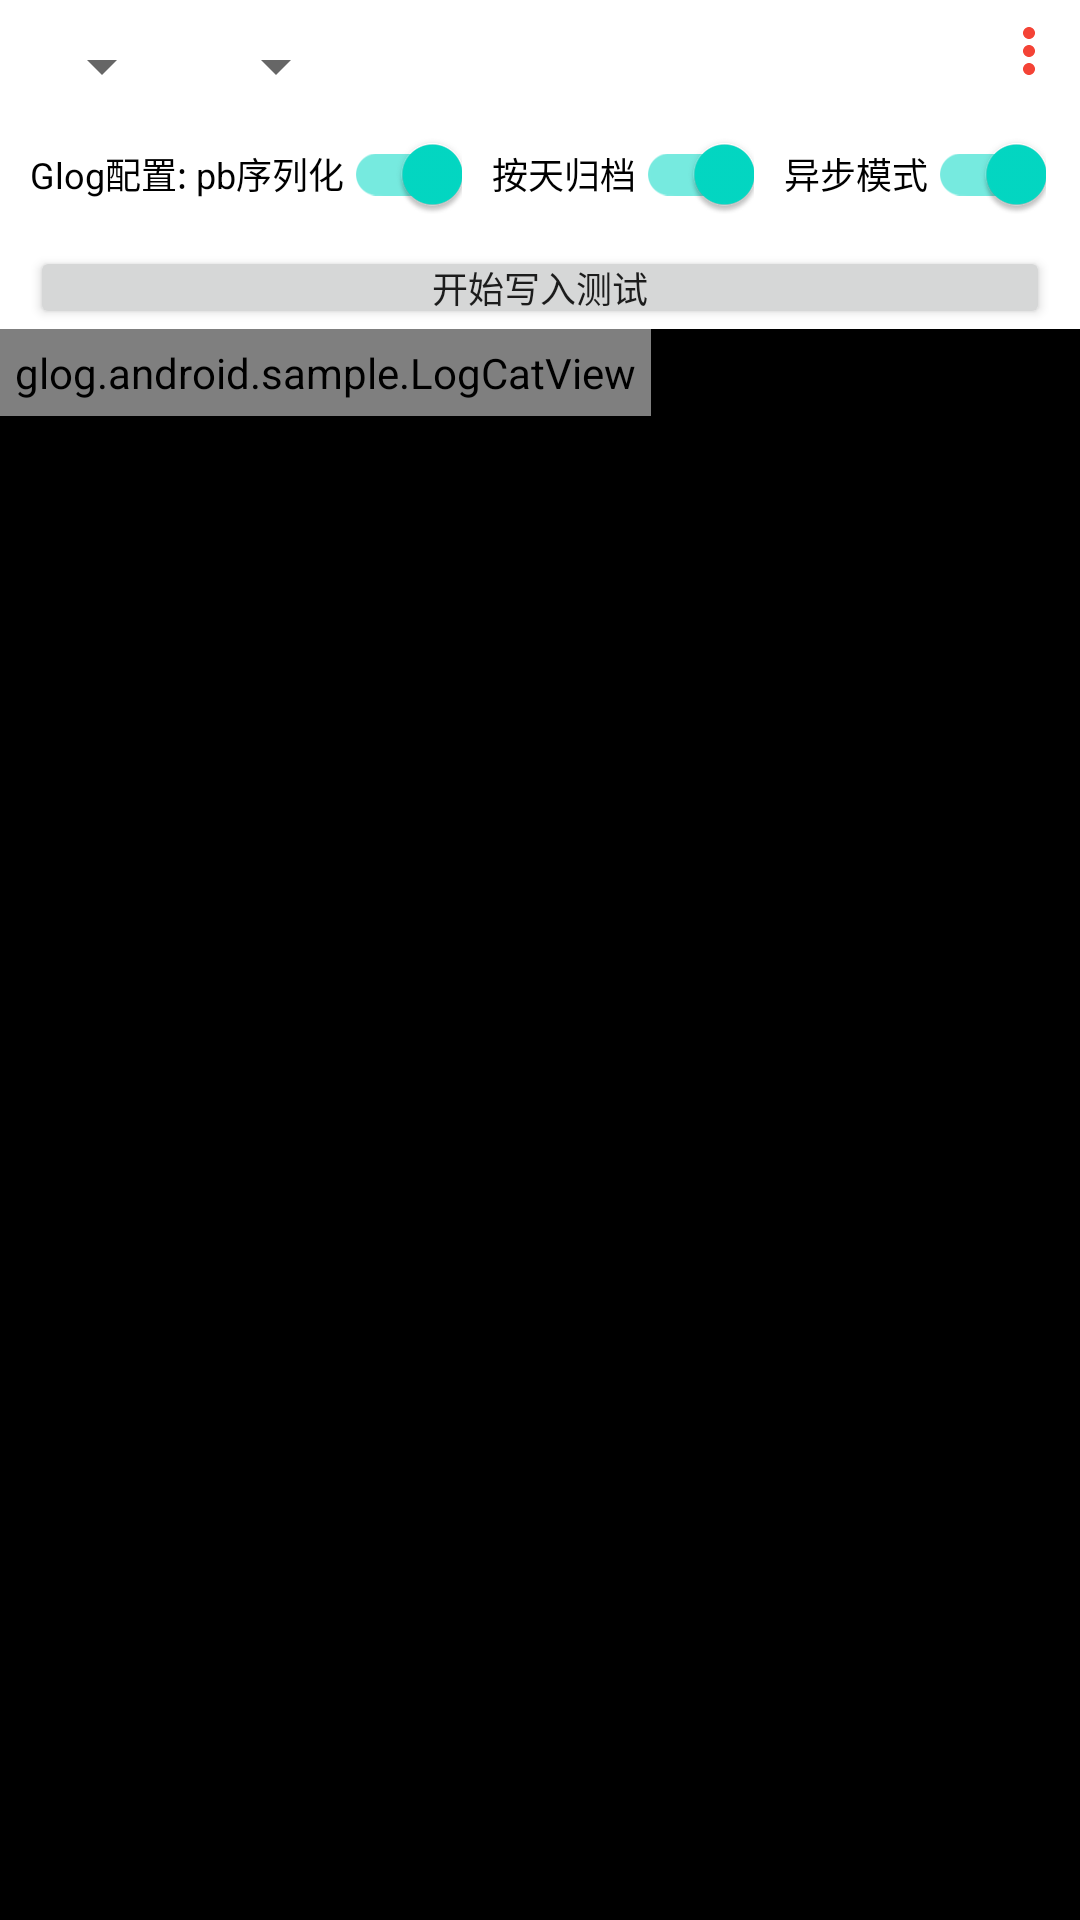

Produce the Android XML layout that renders to this screen, including the resource entries it uses.
<!-- AndroidManifest.xml: application theme Theme.Glog -->
<!-- res/layout/activity_benchmark.xml -->
<?xml version="1.0" encoding="utf-8"?>
<androidx.constraintlayout.widget.ConstraintLayout xmlns:android="http://schemas.android.com/apk/res/android"
    xmlns:app="http://schemas.android.com/apk/res-auto"
    xmlns:tools="http://schemas.android.com/tools"
    android:layout_width="match_parent"
    android:layout_height="match_parent"
    tools:context=".BenchmarkActivity">

    <androidx.appcompat.widget.AppCompatSpinner
        android:id="@+id/logger_spinner"
        android:layout_width="wrap_content"
        android:layout_height="wrap_content"
        android:layout_marginStart="10dp"
        android:layout_marginTop="10dp"
        app:layout_constraintLeft_toLeftOf="parent"
        app:layout_constraintTop_toTopOf="parent" />

    <androidx.appcompat.widget.AppCompatSpinner
        android:id="@+id/log_quantity_spinner"
        android:layout_width="wrap_content"
        android:layout_height="wrap_content"
        android:layout_marginStart="10dp"
        android:layout_marginTop="10dp"
        app:layout_constraintLeft_toRightOf="@id/logger_spinner"
        app:layout_constraintTop_toTopOf="parent" />

    <androidx.appcompat.widget.AppCompatImageButton
        android:id="@+id/more_button"
        android:layout_width="wrap_content"
        android:layout_height="wrap_content"
        android:layout_margin="5dp"
        android:background="?android:selectableItemBackground"
        android:src="@drawable/ic_baseline_more_vert_24"
        app:layout_constraintRight_toRightOf="parent"
        app:layout_constraintTop_toTopOf="parent" />

    <com.google.android.material.switchmaterial.SwitchMaterial
        android:id="@+id/protobuf_switch"
        android:layout_width="wrap_content"
        android:layout_height="wrap_content"
        android:layout_marginStart="10dp"
        android:checked="true"
        android:text="Glog配置: pb序列化"
        android:textSize="12sp"
        app:layout_constraintLeft_toLeftOf="parent"
        app:layout_constraintTop_toBottomOf="@id/logger_spinner" />

    <com.google.android.material.switchmaterial.SwitchMaterial
        android:id="@+id/incremental_switch"
        android:layout_width="wrap_content"
        android:layout_height="wrap_content"
        android:layout_marginStart="10dp"
        android:checked="true"
        android:text="按天归档"
        android:textSize="12sp"
        app:layout_constraintLeft_toRightOf="@id/protobuf_switch"
        app:layout_constraintTop_toBottomOf="@id/logger_spinner" />

    <com.google.android.material.switchmaterial.SwitchMaterial
        android:id="@+id/async_mode_switch"
        android:layout_width="wrap_content"
        android:layout_height="wrap_content"
        android:layout_marginStart="10dp"
        android:checked="true"
        android:text="异步模式"
        android:textSize="12sp"
        app:layout_constraintLeft_toRightOf="@id/incremental_switch"
        app:layout_constraintTop_toBottomOf="@id/logger_spinner" />

    <Button
        android:id="@+id/start_write"
        android:layout_width="match_parent"
        android:layout_height="wrap_content"
        android:layout_marginStart="10dp"
        android:layout_marginEnd="10dp"
        android:minWidth="0dp"
        android:minHeight="0dp"
        android:padding="5dp"
        android:text="开始写入测试"
        android:textAllCaps="false"
        android:textSize="12sp"
        app:layout_constraintLeft_toLeftOf="parent"
        app:layout_constraintTop_toBottomOf="@id/protobuf_switch" />

    <androidx.core.widget.NestedScrollView
        android:layout_width="match_parent"
        android:layout_height="0dp"
        android:fillViewport="true"
        android:scrollbarSize="5dp"
        android:scrollbarThumbVertical="@color/orange"
        android:scrollbars="vertical"
        app:layout_constraintBottom_toBottomOf="parent"
        app:layout_constraintTop_toBottomOf="@id/start_write">

        <HorizontalScrollView
            android:layout_width="match_parent"
            android:layout_height="wrap_content"
            android:background="@color/black"
            android:scrollbarSize="5dp"
            android:scrollbarThumbHorizontal="@color/orange">

            <glog.android.sample.LogCatView
                android:id="@+id/log_cat_view"
                android:layout_width="wrap_content"
                android:layout_height="wrap_content"
                android:lineSpacingExtra="3sp"
                android:padding="5dp"
                android:scrollbars="vertical"
                android:textColor="@color/white"
                android:textSize="11sp"
                tools:text="logCat view\nlogCat view" />
        </HorizontalScrollView>

    </androidx.core.widget.NestedScrollView>

</androidx.constraintlayout.widget.ConstraintLayout>
<!-- resources referenced by this layout -->
<resources>
  <color name="black">#FF000000</color>
  <color name="orange">#FFEB4F1B</color>
  <color name="white">#FFFFFFFF</color>
  <!-- drawable ic_baseline_more_vert_24 (drawable) -->
  <vector android:height="24dp" android:tint="#F44336"
      android:viewportHeight="24" android:viewportWidth="24"
      android:width="24dp" xmlns:android="http://schemas.android.com/apk/res/android">
      <path android:fillColor="@android:color/white" android:pathData="M12,8c1.1,0 2,-0.9 2,-2s-0.9,-2 -2,-2 -2,0.9 -2,2 0.9,2 2,2zM12,10c-1.1,0 -2,0.9 -2,2s0.9,2 2,2 2,-0.9 2,-2 -0.9,-2 -2,-2zM12,16c-1.1,0 -2,0.9 -2,2s0.9,2 2,2 2,-0.9 2,-2 -0.9,-2 -2,-2z"/>
  </vector>
  <style name="Theme.Glog" parent="Theme.MaterialComponents.DayNight.NoActionBar">
          
          <item name="colorPrimary">@color/orange</item>
          <item name="colorPrimaryVariant">@color/orange</item>
          <item name="colorOnPrimary">@color/white</item>
          
          <item name="colorSecondary">@color/teal_200</item>
          <item name="colorSecondaryVariant">@color/teal_700</item>
          <item name="colorOnSecondary">@color/black</item>
          
          <item name="android:statusBarColor" tools:targetApi="l">?attr/colorPrimaryVariant</item>
          
      </style>
  <color name="teal_200">#FF03DAC5</color>
  <color name="teal_700">#FF018786</color>
</resources>
